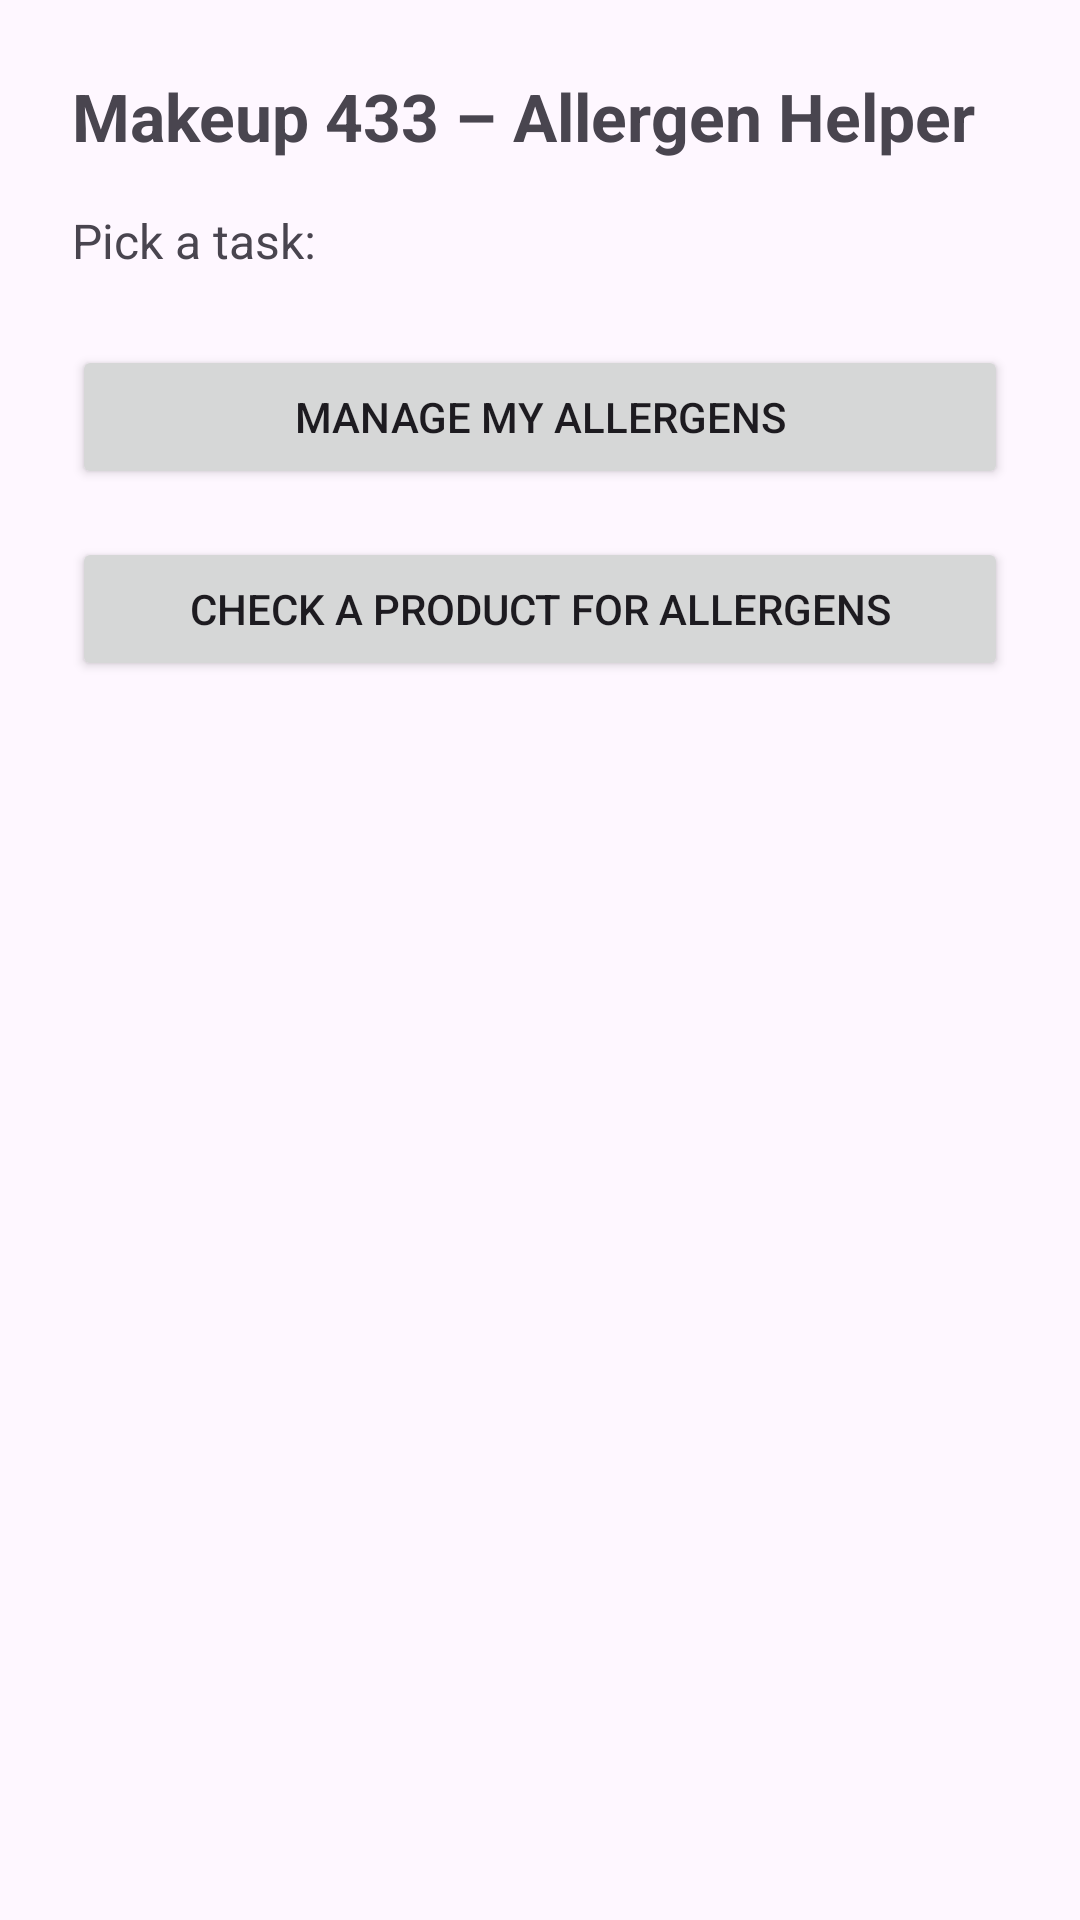

Android layout source for this screen:
<!-- AndroidManifest.xml: application theme Theme.Makeup433 -->
<!-- res/layout/activity_main.xml -->
<?xml version="1.0" encoding="utf-8"?>
<LinearLayout xmlns:android="http://schemas.android.com/apk/res/android"
    android:layout_width="match_parent"
    android:layout_height="match_parent"
    android:orientation="vertical"
    android:padding="24dp">

    <TextView
        android:id="@+id/txtTitle"
        android:layout_width="match_parent"
        android:layout_height="wrap_content"
        android:text="Makeup 433 – Allergen Helper"
        android:textSize="22sp"
        android:textStyle="bold"
        android:paddingBottom="16dp" />

    <TextView
        android:id="@+id/txtSub"
        android:layout_width="match_parent"
        android:layout_height="wrap_content"
        android:text="Pick a task:"
        android:textSize="16sp"
        android:paddingBottom="24dp" />

    <Button
        android:id="@+id/btnManageAllergens"
        android:layout_width="match_parent"
        android:layout_height="wrap_content"
        android:text="Manage My Allergens" />

    <Space
        android:layout_width="match_parent"
        android:layout_height="16dp" />

    <Button
        android:id="@+id/btnDetect"
        android:layout_width="match_parent"
        android:layout_height="wrap_content"
        android:text="Check a Product for Allergens" />

</LinearLayout>
<!-- resources referenced by this layout -->
<resources>
  <style name="Theme.Makeup433" parent="Base.Theme.Makeup433" />
  <style name="Base.Theme.Makeup433" parent="Theme.Material3.DayNight.NoActionBar">
          
          
      </style>
</resources>
